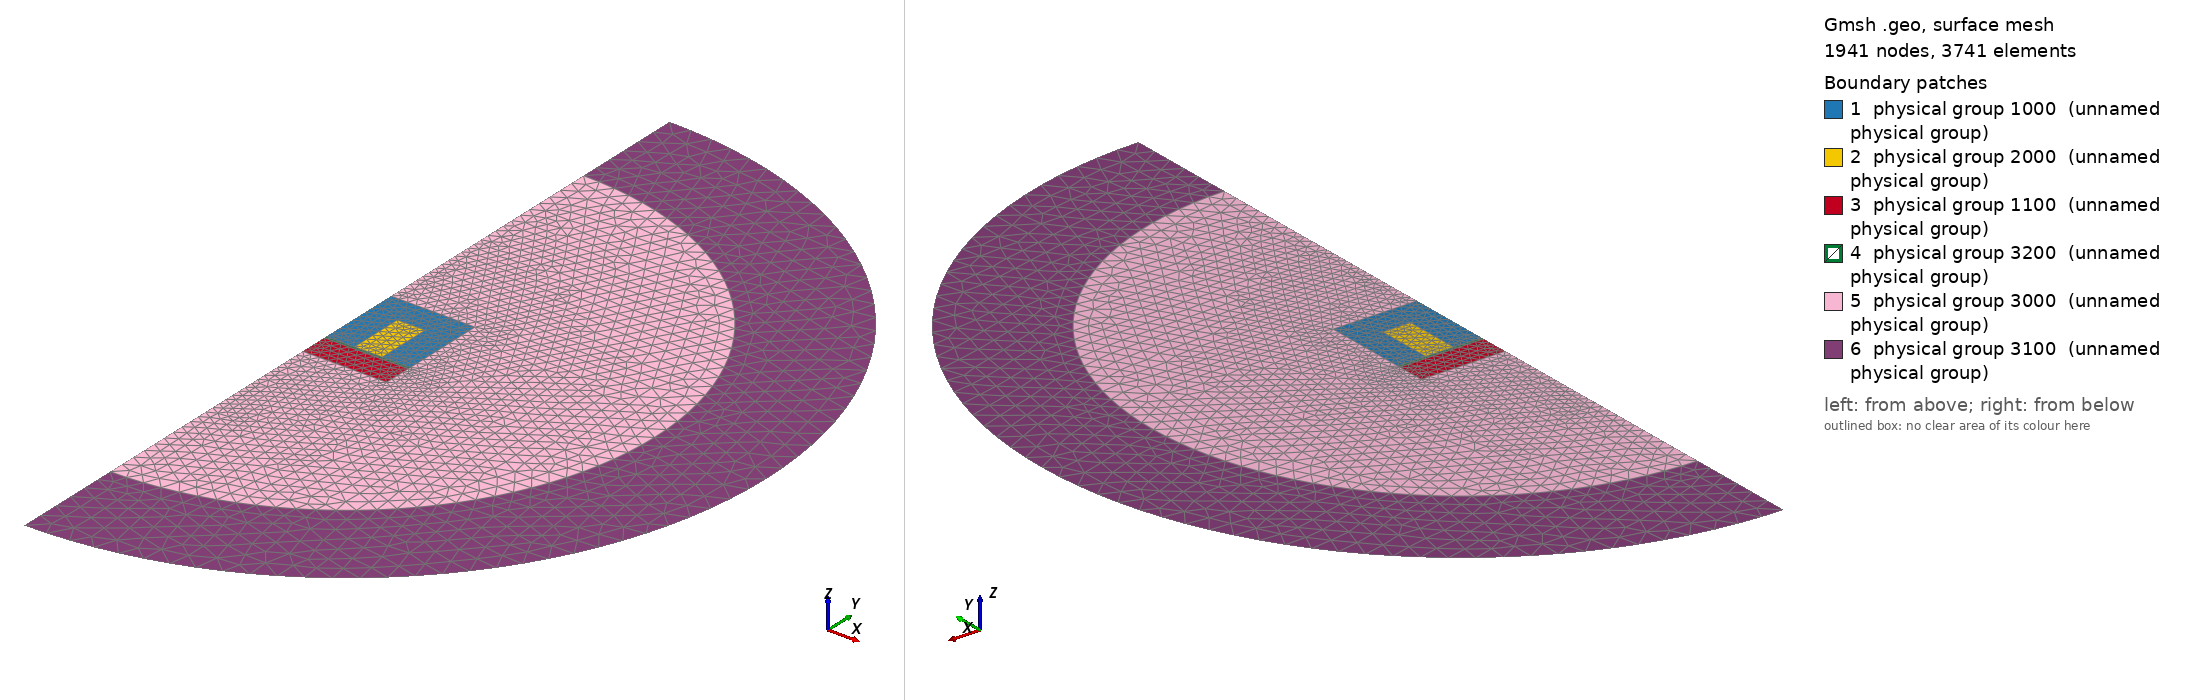

Gmsh geometry script, surface-meshed: 1941 nodes, 3741 surface elements. Boundary patches (legend numbers): 1 physical group 1000 (unnamed physical group), 2 physical group 2000 (unnamed physical group), 3 physical group 1100 (unnamed physical group), 4 physical group 3200 (unnamed physical group), 5 physical group 3000 (unnamed physical group), 6 physical group 3100 (unnamed physical group). Left view from above one corner, right view from below the opposite corner. Legend entries are the model's physical surfaces. The drawing asked Gmsh for element sizes between 1% and 20% of the model's largest extent; the script's own settings can give other sizes.

=== inductor.geo (drawn) ===
Include "inductor_data.geo";
//Flag_3Dmodel = 0;

// characteristic lengths
lc0  = wcoil/nn_wcore;
lc1  = ag/nn_airgap;
lcri = Pi*Rint/2/nn_ri;
lcro = Pi*Rext/2/nn_ro;

// center of the model at (0,0)
cen = newp; Point(newp) = {0,0,0, lc0};

// E-core
pnt0[] += newp; Point(newp) = { 0,             htot/2-hcoreE, 0, lc1};
pnt0[] += newp; Point(newp) = { wcoreE,         htot/2-hcoreE, 0, lc1};
pnt0[] += newp; Point(newp) = { wcoreE+wcoil,   htot/2-hcoreE, 0, lc1};
pnt0[] += newp; Point(newp) = { 2*wcoreE+wcoil, htot/2-hcoreE, 0, lc1};

pnt1[] += newp; Point(newp) = { wcoreE,       htot/2-hcoreE+hcoil, 0, lc0};
pnt1[] += newp; Point(newp) = { wcoreE+wcoil, htot/2-hcoreE+hcoil, 0, lc0};

pnt2[] += newp; Point(newp) = { 0,             htot/2-hcoreE+hcoil+wcoreE, 0, lc0};
pnt2[] += newp; Point(newp) = { 2*wcoreE+wcoil, htot/2-hcoreE+hcoil+wcoreE, 0, lc0};

lnh[] += newl; Line(newl) = {pnt0[0],pnt0[1]};
lnh[] += newl; Line(newl) = {pnt0[1],pnt0[2]};
lnh[] += newl; Line(newl) = {pnt0[2],pnt0[3]};

lnh[] += newl; Line(newl) = {pnt1[0],pnt1[1]};
lnh[] += newl; Line(newl) = {pnt2[0],pnt2[1]};

lnv[] += newl; Line(newl) = {pnt0[0],pnt2[0]};
lnv[] += newl; Line(newl) = {pnt0[1],pnt1[0]};
lnv[] += newl; Line(newl) = {pnt0[2],pnt1[1]};
lnv[] += newl; Line(newl) = {pnt0[3],pnt2[1]};

Line Loop(newll) = {lnh[0],lnv[1],lnh[3],-lnv[2],lnh[2],lnv[3],-lnh[4],-lnv[0]};
surf_ECore[] += news ; Plane Surface(news) = newll-1;

Line Loop(newll) = {lnh[1],lnv[2],-lnh[3],-lnv[1]};
surf_Coil[] += news ; Plane Surface(news) = newll-1;

// I-core
pnt3[] += newp; Point(newp) = { 0,       htot/2-hcoreE-ag-hcoreI, 0, lc0};
pnt3[] += newp; Point(newp) = { 2*wcoreE+wcoil, htot/2-hcoreE-ag-hcoreI, 0, lc0};
pnt3[] += newp; Point(newp) = { 2*wcoreE+wcoil, htot/2-hcoreE-ag, 0, lc1};
pnt3[] += newp; Point(newp) = { 0,       htot/2-hcoreE-ag, 0, lc1};

For k In {0:#pnt3[]-1}
  lni[]+=newl; Line(newl) = {pnt3[k], pnt3[(k==#pnt3[]-1)?0:k+1]};
EndFor

Line Loop(newll) = {lni[]};
surf_ICore[] += news ; Plane Surface(news) = {newll-1};


// Closing the airgap for testing different configurations
lnv[] += newl; Line(newl) = {pnt3[3], pnt0[0]};
lnv[] += newl; Line(newl) = {pnt3[2], pnt0[3]};

Line Loop(newll) = {-lnv[4],-lni[2],lnv[5],-lnh[{2:0}]};
surf_Airgap[] += news; Plane Surface(news) = {newll-1};


// Air around
// Inner circle
pnta[] += newp; Point(newp) = { 0,-Rint, 0, lcri};
pnta[] += newp; Point(newp) = { Rint, 0, 0, lcri};
pnta[] += newp; Point(newp) = { 0, Rint, 0, lcri};

ln_rin[]+=newl; Circle(newl) = {pnta[0], cen, pnta[1]};
ln_rin[]+=newl; Circle(newl) = {pnta[1], cen, pnta[2]};

// Closing de domain...axis at x=0
lnaxis[]+=newl; Line(newl) = {pnta[0], pnt3[0]};
lnaxis[]+=lnv[4];
lnaxis[]+=newl; Line(newl) = {pnt2[0], pnta[2]};

Line Loop(newll) = {-lnaxis[2], lnh[4], -lnv[{3,5}], -lni[{1,0}], -lnaxis[0],ln_rin[{0,1}]};
surf_Air[] += news; Plane Surface(news) = {newll-1};

// Outer circle - Infinity
pnta_[] += newp; Point(newp) = { 0,-Rext, 0, lcro};
pnta_[] += newp; Point(newp) = { Rext, 0, 0, lcro};
pnta_[] += newp; Point(newp) = { 0, Rext, 0, lcro};

ln_rout[]+=newl; Circle(newl) = {pnta_[0], cen, pnta_[1]};
ln_rout[]+=newl; Circle(newl) = {pnta_[1], cen, pnta_[2]};

lnaxis_[]+=newl; Line(newl) = {pnta_[0], pnta[0]};
lnaxis_[]+=newl; Line(newl) = {pnta[2], pnta_[2]};

Line Loop(newll) = {-ln_rin[{1,0}], -lnaxis_[0], ln_rout[{0,1}], -lnaxis_[1]};
surf_AirInf[] += news; Plane Surface(news) = {newll-1};

ln_axis[] = {lnaxis[],lnaxis_[],lni[3],lnv[0]};


If(!Flag_Symmetry)
  // Symmetry of lines, just for convenience
  ln_rin[] += Symmetry {1,0,0,0} { Duplicata{Line{ln_rin[]};} };
  ln_rout[]+= Symmetry {1,0,0,0} { Duplicata{Line{ln_rout[]};} };

  surf_ECore[]  += Symmetry {1,0,0,0} { Duplicata{Surface{surf_ECore[0]};} };
  surf_ICore[]  += Symmetry {1,0,0,0} { Duplicata{Surface{surf_ICore[0]};} };
  surf_Coil[]   += Symmetry {1,0,0,0} { Duplicata{Surface{surf_Coil[0]};} };
  surf_Airgap[] += Symmetry {1,0,0,0} { Duplicata{Surface{surf_Airgap[0]};} };

  surf_Air[]    += Symmetry {1,0,0,0} { Duplicata{Surface{surf_Air[0]};} };
  surf_AirInf[] += Symmetry {1,0,0,0} { Duplicata{Surface{surf_AirInf[0]};} };

  Reverse Surface{ // For nice coloring of flux lines when highlighting is active
    surf_ECore[1], surf_ICore[1], surf_Coil[1],
    surf_Airgap[1], surf_Air[1], surf_AirInf[1]
  };

  Hide { Line{ ln_axis[] }; } // Hiding the symmetry line
EndIf

If(Flag_Infinity==0)
  //Hide{ Point{ Point '*' }; }
  pnt_ln_rin[] = Boundary{Line{ln_rin[]};};
  Hide{ Point{ pnt_ln_rin[] }; }
  Hide{ Line{ ln_rin[] }; }
EndIf

//=================================================
// Some colors... for aesthetics :-)
//=================================================
Color Red {Surface{surf_Coil[]};}
Color SteelBlue {Surface{surf_ECore[], surf_ICore[]};}
Color SkyBlue   {Surface{surf_Air[], surf_AirInf[]};}

If(Flag_OpenCore==1)
  Color SkyBlue   {Surface{surf_Airgap[]};}
EndIf
If(Flag_OpenCore==0)
  Color SteelBlue   {Surface{surf_Airgap[]};}
  fullcore[] = Boundary{Surface{surf_ECore[], surf_ICore[],surf_Airgap[]};};
  combinedfullcore[] = CombinedBoundary{Surface{surf_ECore[], surf_ICore[],surf_Airgap[]};};
  Hide{ Line{ fullcore[]}; }
  Show{ Line{ combinedfullcore[]}; }
EndIf

//=================================================
// Physical regions for FE analysis with GetDP
//=================================================

Physical Surface(ECORE) = surf_ECore[];
Physical Surface(ICORE) = surf_ICore[];
For k In {0:#surf_Coil[]-1}
  Physical Surface(COIL+k) = surf_Coil[k];
EndFor

Physical Surface(AIRGAP) = surf_Airgap[]; //either Fe or air
If(Flag_Infinity==0)
  Physical Surface(AIR) = {surf_Air[],surf_AirInf[]};
EndIf
If(Flag_Infinity==1)
  Physical Surface(AIR) = surf_Air[];
  Physical Surface(AIRINF) = surf_AirInf[];
EndIf
Physical Line(AXIS_Y) = ln_axis[] ; // BC if symmetry
Physical Line(SURF_AIROUT) = ln_rout[];
